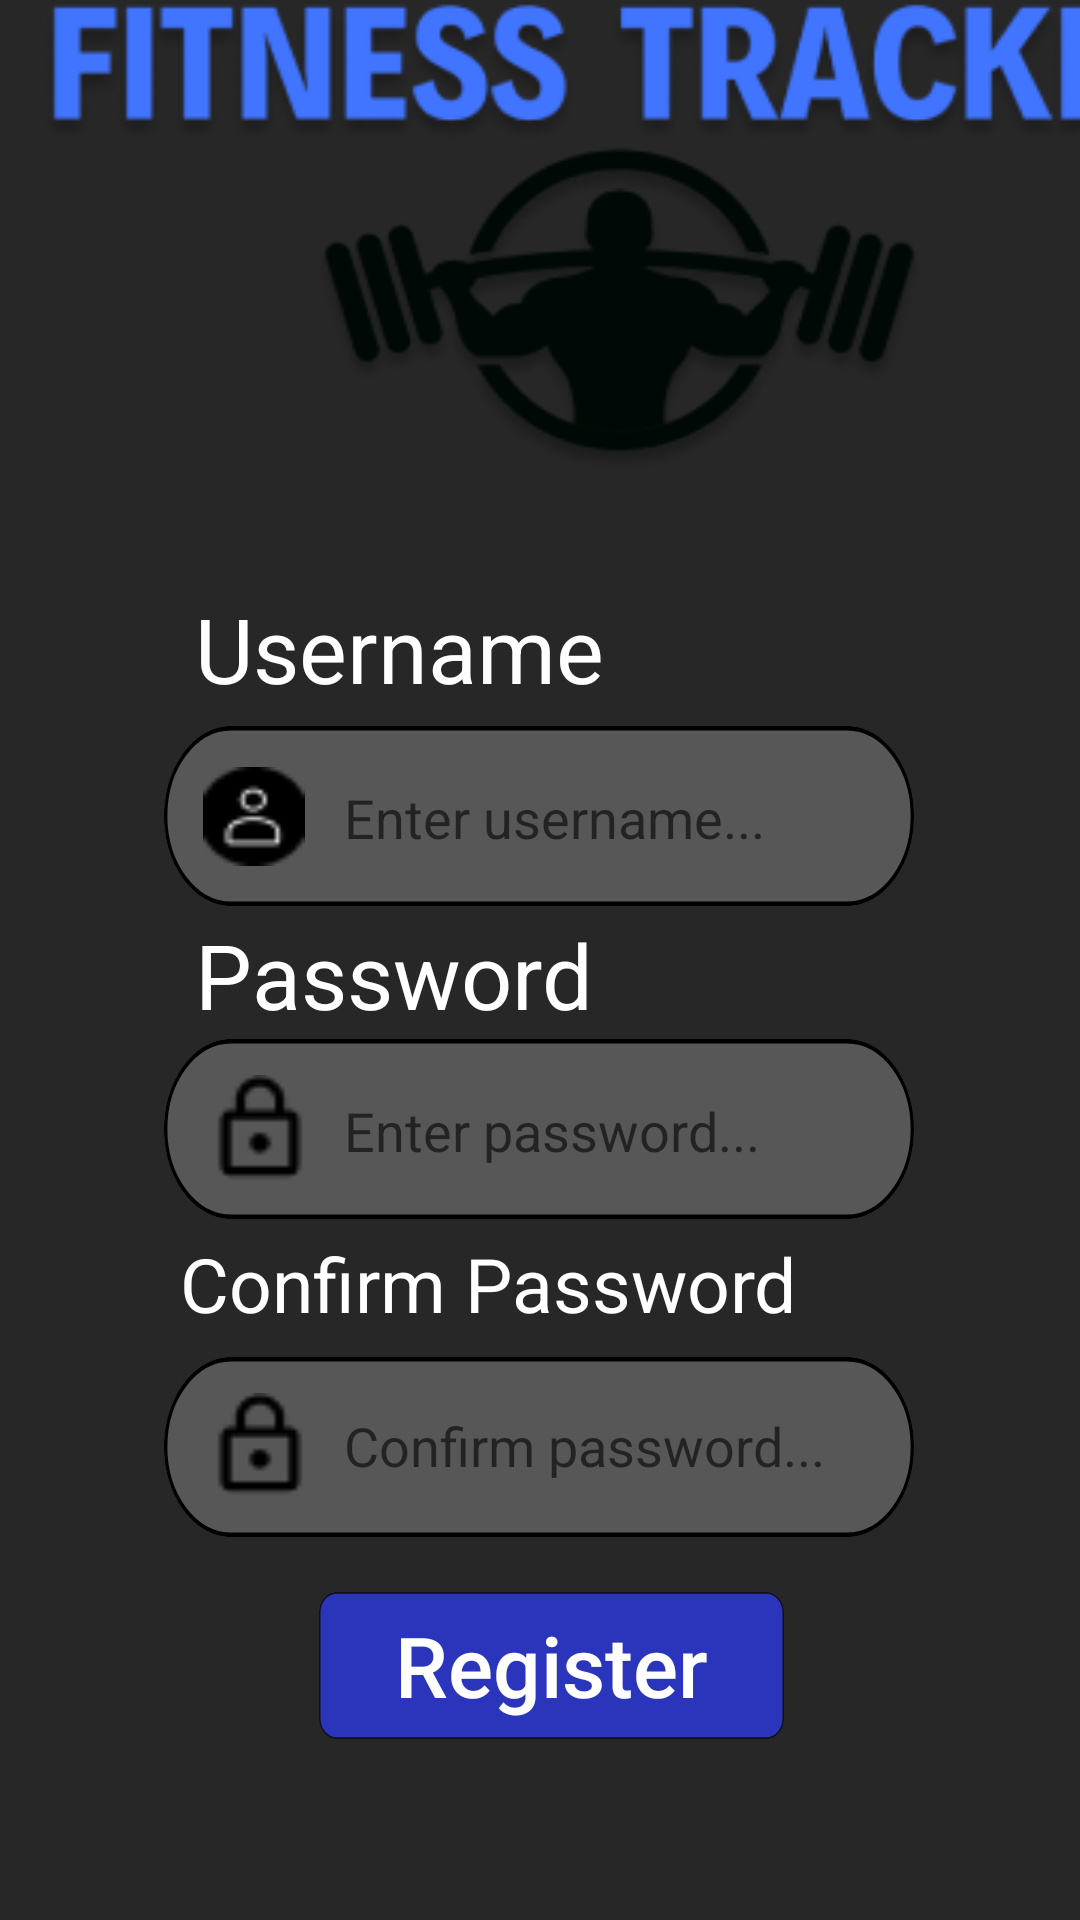

The Android layout XML behind this screen, and the referenced resources:
<!-- AndroidManifest.xml: application theme Theme.FitnessTrackerApp -->
<!-- res/layout/activity_register.xml -->
<?xml version="1.0" encoding="utf-8"?>

<androidx.constraintlayout.widget.ConstraintLayout xmlns:android="http://schemas.android.com/apk/res/android"
    xmlns:app="http://schemas.android.com/apk/res-auto"
    xmlns:tools="http://schemas.android.com/tools"
    android:layout_width="match_parent"
    android:layout_height="match_parent">

    <View
        android:id="@+id/canvas3312"
        android:layout_width="match_parent"
        android:layout_height="match_parent"
        android:background="#272727"
        app:layout_constraintBottom_toBottomOf="parent"
        app:layout_constraintEnd_toEndOf="parent"
        app:layout_constraintHorizontal_bias="0.0"
        app:layout_constraintStart_toStartOf="parent"
        app:layout_constraintTop_toTopOf="parent"
        app:layout_constraintVertical_bias="0.0" />

    <TextView
        android:id="@+id/username5"
        android:layout_width="140dp"
        android:layout_height="39dp"
        android:layout_alignParentStart="true"
        android:layout_alignParentTop="true"
        android:gravity="top"
        android:text="@string/password"
        android:textAppearance="@style/username"
        android:textSize="30sp"
        app:layout_constraintBottom_toTopOf="@+id/loseWeightBtn13"
        app:layout_constraintEnd_toEndOf="parent"
        app:layout_constraintHorizontal_bias="0.295"
        app:layout_constraintStart_toStartOf="parent"
        app:layout_constraintTop_toBottomOf="@+id/loseWeightBtn3" />

    <TextView
        android:id="@+id/username7"
        android:layout_width="208dp"
        android:layout_height="37dp"
        android:layout_alignParentStart="true"
        android:layout_alignParentTop="true"
        android:gravity="top"
        android:text="Confirm Password"
        android:textAppearance="@style/username"
        android:textSize="25sp"
        app:layout_constraintBottom_toTopOf="@+id/loseWeightBtn4"
        app:layout_constraintEnd_toEndOf="parent"
        app:layout_constraintHorizontal_bias="0.394"
        app:layout_constraintStart_toStartOf="parent"
        app:layout_constraintTop_toBottomOf="@+id/loseWeightBtn13" />

    <TextView
        android:id="@+id/username6"
        android:layout_width="140dp"
        android:layout_height="39dp"
        android:layout_alignParentStart="true"
        android:layout_alignParentTop="true"
        android:gravity="top"
        android:text="@string/username"
        android:textAppearance="@style/username"
        android:textSize="30sp"
        app:layout_constraintBottom_toTopOf="@+id/loseWeightBtn3"
        app:layout_constraintEnd_toEndOf="parent"
        app:layout_constraintHorizontal_bias="0.295"
        app:layout_constraintStart_toStartOf="parent"
        app:layout_constraintTop_toTopOf="parent"
        app:layout_constraintVertical_bias="0.966" />

    <EditText
        android:id="@+id/edtTxtUsername"
        android:layout_width="159dp"
        android:layout_height="35dp"
        android:background="@android:color/transparent"
        android:elevation="10dp"
        android:hint="Enter username..."
        app:layout_constraintBottom_toBottomOf="@+id/loseWeightBtn3"
        app:layout_constraintEnd_toEndOf="@+id/loseWeightBtn3"
        app:layout_constraintHorizontal_bias="0.659"
        app:layout_constraintStart_toStartOf="@+id/loseWeightBtn3"
        app:layout_constraintTop_toTopOf="@+id/loseWeightBtn3"
        app:layout_constraintVertical_bias="0.52" />

    <View
        android:id="@+id/login_user_331231"
        android:layout_width="34dp"
        android:layout_height="33dp"
        android:elevation="10dp"
        android:layout_alignParentStart="true"
        android:layout_alignParentTop="true"
        android:background="@drawable/usernameicon"
        app:layout_constraintBottom_toBottomOf="@+id/loseWeightBtn3"
        app:layout_constraintEnd_toStartOf="@+id/edtTxtUsername"
        app:layout_constraintStart_toStartOf="@+id/loseWeightBtn3"
        app:layout_constraintTop_toTopOf="@+id/loseWeightBtn3" />


    <View
        android:id="@+id/loseWeightBtn13"
        android:layout_width="250dp"
        android:layout_height="60dp"
        android:layout_alignParentStart="true"
        android:layout_alignParentTop="true"
        android:background="@drawable/rectangle_2"
        app:layout_constraintBottom_toBottomOf="parent"
        app:layout_constraintEnd_toEndOf="parent"
        app:layout_constraintHorizontal_bias="0.496"
        app:layout_constraintStart_toStartOf="parent"
        app:layout_constraintTop_toTopOf="@+id/canvas3312"
        app:layout_constraintVertical_bias="0.597" />

    <View
        android:id="@+id/loseWeightBtn3"
        android:layout_width="250dp"
        android:layout_height="60dp"
        android:layout_alignParentStart="true"
        android:layout_alignParentTop="true"
        android:background="@drawable/rectangle_2"
        app:layout_constraintBottom_toBottomOf="parent"
        app:layout_constraintEnd_toEndOf="parent"
        app:layout_constraintHorizontal_bias="0.496"
        app:layout_constraintStart_toStartOf="parent"
        app:layout_constraintTop_toTopOf="@+id/canvas3312"
        app:layout_constraintVertical_bias="0.417" />

    <View
        android:id="@+id/loseWeightBtn4"
        android:layout_width="250dp"
        android:layout_height="60dp"
        android:layout_alignParentStart="true"
        android:layout_alignParentTop="true"
        android:background="@drawable/rectangle_2"
        app:layout_constraintBottom_toBottomOf="parent"
        app:layout_constraintEnd_toEndOf="parent"
        app:layout_constraintHorizontal_bias="0.496"
        app:layout_constraintStart_toStartOf="parent"
        app:layout_constraintTop_toTopOf="@+id/canvas3312"
        app:layout_constraintVertical_bias="0.78" />

    <EditText
        android:id="@+id/edtTxtPassword"
        android:layout_width="159dp"
        android:layout_height="35dp"
        android:background="@android:color/transparent"
        android:hint="Enter password..."
        app:layout_constraintBottom_toBottomOf="@+id/loseWeightBtn13"
        app:layout_constraintEnd_toEndOf="@+id/loseWeightBtn13"
        app:layout_constraintHorizontal_bias="0.659"
        app:layout_constraintStart_toStartOf="@+id/loseWeightBtn13"
        app:layout_constraintTop_toTopOf="@+id/loseWeightBtn13"
        app:layout_constraintVertical_bias="0.52" />

    <EditText
        android:id="@+id/edtTxtConfirmPassword"
        android:layout_width="172dp"
        android:layout_height="37dp"
        android:background="@android:color/transparent"
        android:hint="Confirm password..."
        app:layout_constraintBottom_toBottomOf="@+id/loseWeightBtn4"
        app:layout_constraintEnd_toEndOf="@+id/loseWeightBtn4"
        app:layout_constraintHorizontal_bias="0.769"
        app:layout_constraintStart_toStartOf="@+id/loseWeightBtn4"
        app:layout_constraintTop_toTopOf="@+id/loseWeightBtn4"
        app:layout_constraintVertical_bias="0.478" />

    <View
        android:id="@+id/login_user_3312321"
        android:layout_width="56dp"
        android:layout_height="36dp"
        android:layout_alignParentStart="true"
        android:layout_alignParentTop="true"
        android:background="@drawable/passwordicon"
        app:layout_constraintBottom_toBottomOf="@+id/loseWeightBtn13"
        app:layout_constraintEnd_toStartOf="@+id/edtTxtPassword"
        app:layout_constraintHorizontal_bias="1.0"
        app:layout_constraintStart_toStartOf="@+id/loseWeightBtn13"
        app:layout_constraintTop_toTopOf="@+id/loseWeightBtn13" />

    <View
        android:id="@+id/login_user_4"
        android:layout_width="56dp"
        android:layout_height="35dp"
        android:layout_alignParentStart="true"
        android:layout_alignParentTop="true"
        android:background="@drawable/passwordicon"
        app:layout_constraintBottom_toBottomOf="@+id/loseWeightBtn4"
        app:layout_constraintEnd_toStartOf="@+id/edtTxtUsername"
        app:layout_constraintHorizontal_bias="1.0"
        app:layout_constraintStart_toStartOf="@+id/loseWeightBtn4"
        app:layout_constraintTop_toTopOf="@+id/loseWeightBtn4"
        app:layout_constraintVertical_bias="0.48" />

    <View
        android:id="@+id/logo5435"
        android:layout_width="413dp"
        android:layout_height="402dp"
        android:layout_alignParentStart="true"
        android:layout_alignParentTop="true"
        android:layout_marginBottom="392dp"
        android:background="@drawable/logo"
        android:elevation="4dp"
        app:layout_constraintBottom_toBottomOf="@+id/canvas3312"
        app:layout_constraintEnd_toEndOf="parent"
        app:layout_constraintHorizontal_bias="0.0"
        app:layout_constraintStart_toStartOf="parent"
        app:layout_constraintTop_toTopOf="parent"
        app:layout_constraintVertical_bias="0.714" />

    <androidx.appcompat.widget.AppCompatButton
        android:id="@+id/registerBtn"
        android:layout_width="155dp"
        android:layout_height="49dp"
        android:layout_alignParentLeft="true"
        android:layout_alignParentTop="true"
        android:background="@drawable/rectangle_4"
        android:elevation="10dp"
        android:text="Register"
        android:textAlignment="center"
        android:textAllCaps="false"
        android:textColor="#FFFFFF"
        android:textSize="28sp"
        app:layout_constraintBottom_toBottomOf="parent"
        app:layout_constraintEnd_toEndOf="parent"
        app:layout_constraintHorizontal_bias="0.519"
        app:layout_constraintStart_toStartOf="parent"
        app:layout_constraintTop_toBottomOf="@+id/loseWeightBtn4"
        app:layout_constraintVertical_bias="0.232"
        tools:ignore="SpeakableTextPresentCheck">

    </androidx.appcompat.widget.AppCompatButton>


</androidx.constraintlayout.widget.ConstraintLayout>
<!-- resources referenced by this layout -->
<resources>
  <!-- drawable logo (drawable) -->
  <?xml version="1.0" encoding="utf-8"?>
  
  <vector
      xmlns:android="http://schemas.android.com/apk/res/android"
      xmlns:aapt="http://schemas.android.com/aapt"
      android:width="475dp"
      android:height="491dp"
      android:viewportWidth="475"
      android:viewportHeight="491"
      >
      <group>
          <clip-path
              android:pathData="M0 0H475V491H0V0Z"
              />
      </group>
  </vector>
  <!-- drawable passwordicon: png bitmap (drawable-v24, 460 bytes) -->
  <!-- drawable rectangle_2 (drawable) -->
  <?xml version="1.0" encoding="utf-8"?>
  
  <vector
      xmlns:android="http://schemas.android.com/apk/res/android"
      xmlns:aapt="http://schemas.android.com/aapt"
      android:width="223dp"
      android:height="40dp"
      android:viewportWidth="223"
      android:viewportHeight="40"
      >
      <group>
          <clip-path
              android:pathData="M20 0H203C214.046 0 223 8.95431 223 20C223 31.0457 214.046 40 203 40H20C8.95431 40 0 31.0457 0 20C0 8.95431 8.95431 0 20 0Z"
              />
          <path
              android:pathData="M0 0V40H223V0"
              android:fillColor="#585757"
              />
          <path
              android:pathData="M20 0H203C214.046 0 223 8.95431 223 20C223 31.0457 214.046 40 203 40H20C8.95431 40 0 31.0457 0 20C0 8.95431 8.95431 0 20 0Z"
              android:strokeWidth="2"
              android:strokeColor="#000000"
              />
      </group>
  </vector>
  <!-- drawable rectangle_4 (drawable) -->
  <?xml version="1.0" encoding="utf-8"?>
  <vector
      xmlns:android="http://schemas.android.com/apk/res/android"
      xmlns:aapt="http://schemas.android.com/aapt"
      android:width="156dp"
      android:height="43dp"
      android:viewportWidth="156"
      android:viewportHeight="43"
      >
      <item
          android:state_focused="true"
          android:state_pressed="true"
          android:background="#111" />
  
      <item
          android:state_focused="false"
          android:state_pressed="true"
          android:background="#111"  />
  
      <item android:fillColor="#2B35BB" />
      <group>
          <clip-path
              android:pathData="M6 0H150C153.314 0 156 2.68629 156 6V37C156 40.3137 153.314 43 150 43H6C2.68629 43 0 40.3137 0 37V6C0 2.68629 2.68629 0 6 0Z"
              />
          <path
              android:pathData="M0 0V43H156V0"
              android:fillColor="#2B35BB"
              />
          <path
              android:pathData="M6 0H150C153.314 0 156 2.68629 156 6V37C156 40.3137 153.314 43 150 43H6C2.68629 43 0 40.3137 0 37V6C0 2.68629 2.68629 0 6 0Z"
              android:strokeWidth="1"
              android:strokeColor="#111"
              />
      </group>
  </vector>
  <!-- drawable usernameicon: png bitmap (drawable-v24, 647 bytes) -->
  <string name="password">Password</string>
  <string name="username">Username</string>
  <style name="username">
          <item name="android:textSize">25sp</item>
          <item name="android:textColor">#FFFFFF</item>
      </style>
  <style name="Theme.FitnessTrackerApp" parent="Theme.MaterialComponents.DayNight.DarkActionBar">
          
          <item name="colorPrimary">@color/colorPrimary</item>
          <item name="colorPrimaryVariant">@color/colorPrimaryVariant</item>
          <item name="colorOnPrimary">@color/white</item>
          <item name="colorOnBackground">@color/colorBackground</item>
          
          <item name="colorSecondary">@color/black</item>
          <item name="colorSecondaryVariant">@color/teal_700</item>
          <item name="colorOnSecondary">@color/black</item>
          
          <item name="android:statusBarColor" tools:targetApi="l">?attr/colorPrimaryVariant</item>
          
      </style>
  <color name="colorPrimary">#1a1a1a</color>
      //primary variant color
  <color name="colorPrimaryVariant"> #a6a6a6</color>
  <color name="white">#FFFFFFFF</color>
  <color name="colorBackground">#cccccc</color>
      //green text color
  <color name="black">#FF000000</color>
  <color name="teal_700">#FF018786</color>
</resources>
